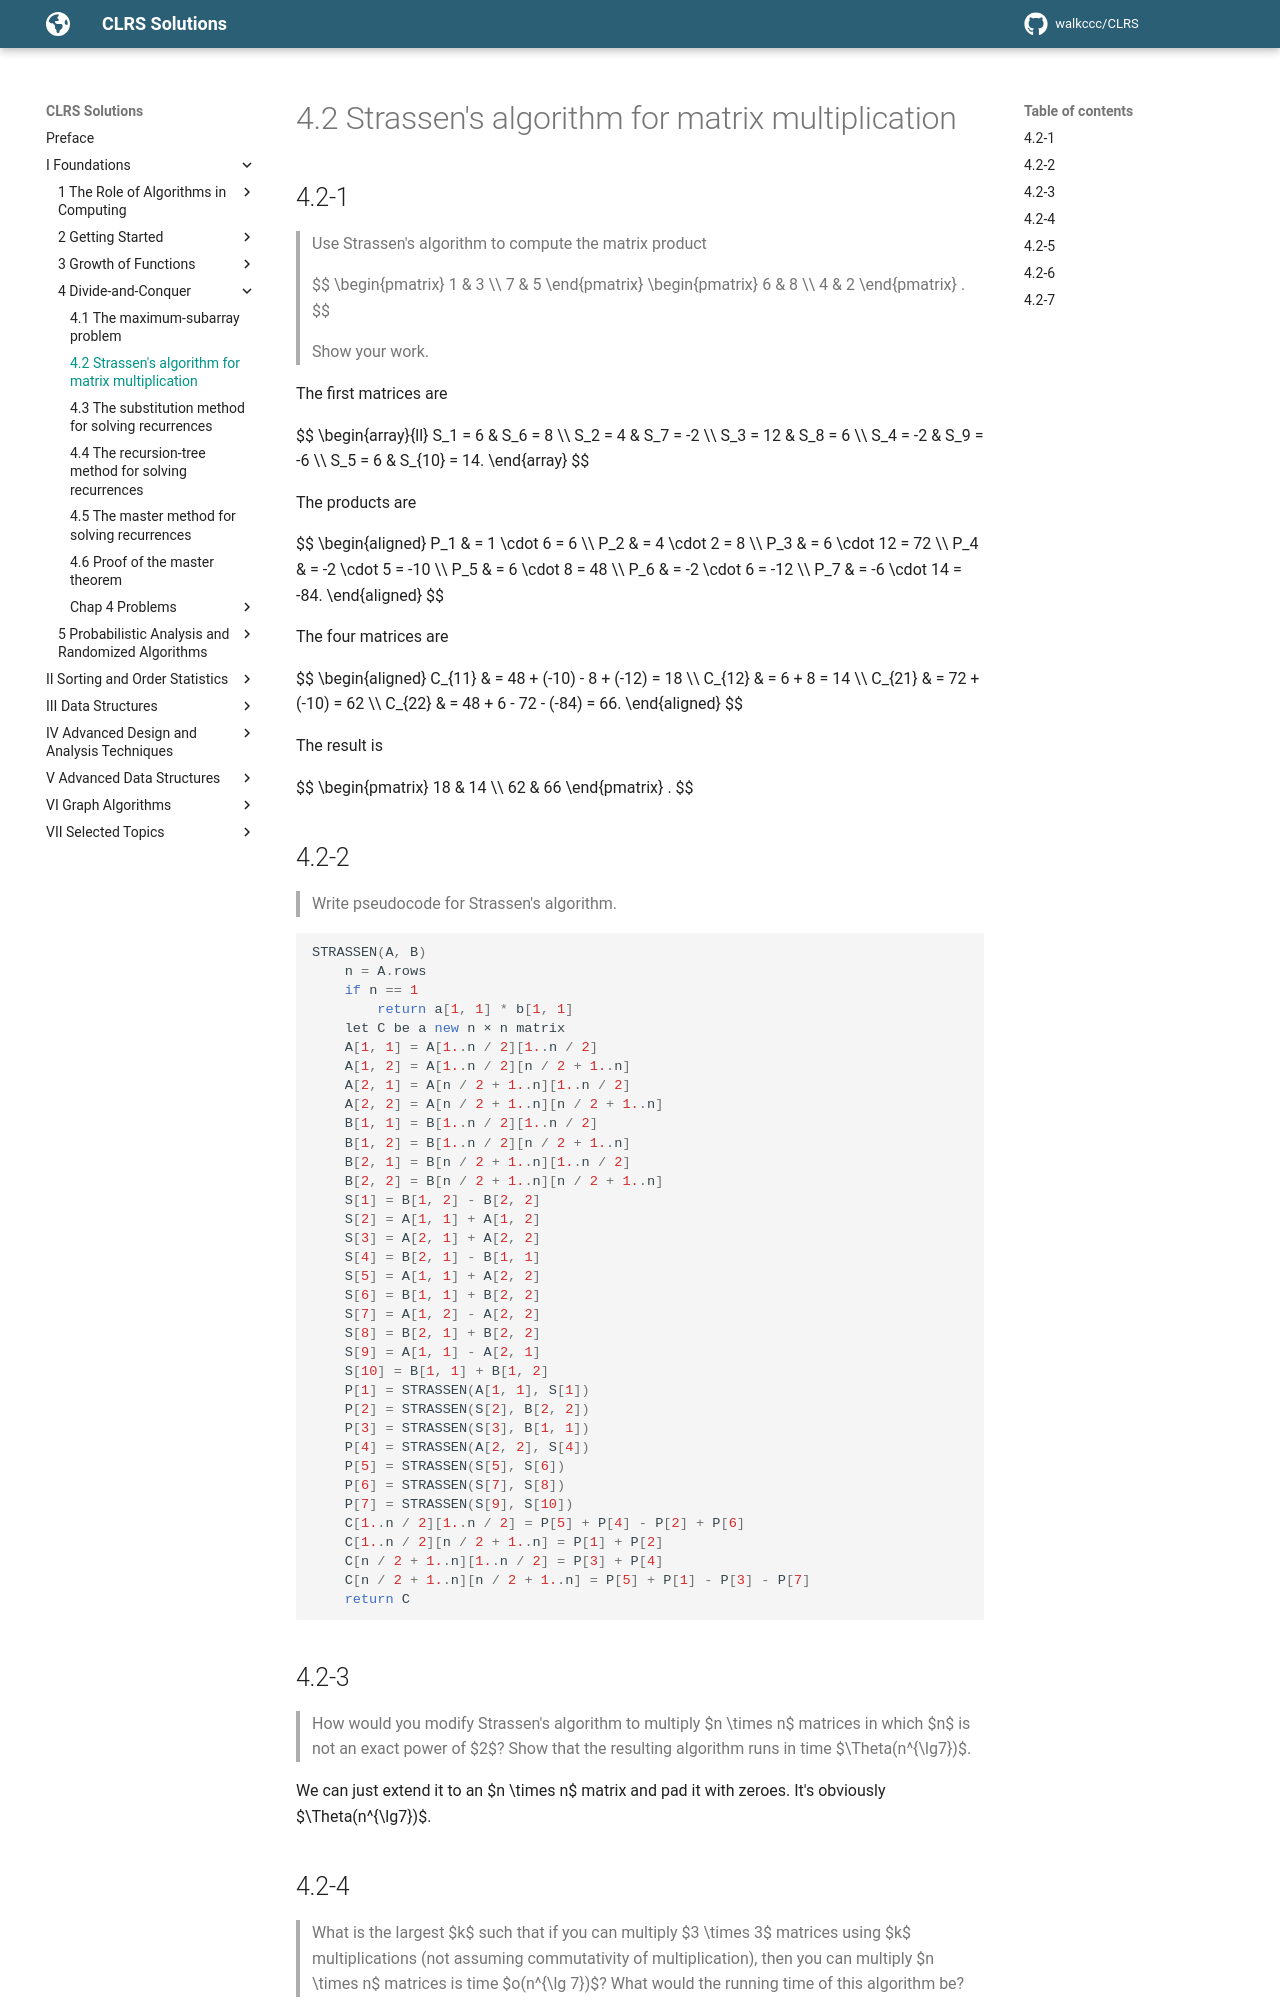

repository: walkccc/CLRS · page: Chap04/4.2/index.html · generator: mkdocs

## 4.2-1

> Use Strassen's algorithm to compute the matrix product
>
> $$
> \begin{pmatrix}
> 1 & 3 \\\\
> 7 & 5
> \end{pmatrix}
> \begin{pmatrix}
> 6 & 8 \\\\
> 4 & 2
> \end{pmatrix}
> .
> $$
>
> Show your work.

The first matrices are

$$
\begin{array}{ll}
S_1 =  6 & S_6    =  8 \\\\
S_2 =  4 & S_7    = -2 \\\\
S_3 = 12 & S_8    =  6 \\\\
S_4 = -2 & S_9    = -6 \\\\
S_5 =  6 & S_{10} = 14.
\end{array}
$$

The products are

$$
\begin{aligned}
P_1 & =  1 \cdot 6  =   6 \\\\
P_2 & =  4 \cdot 2  =   8 \\\\
P_3 & =  6 \cdot 12 =  72 \\\\
P_4 & = -2 \cdot 5  = -10 \\\\
P_5 & =  6 \cdot 8  =  48 \\\\
P_6 & = -2 \cdot 6  = -12 \\\\
P_7 & = -6 \cdot 14 = -84.
\end{aligned}
$$

The four matrices are

$$
\begin{aligned}
C_{11} & = 48 + (-10) - 8 + (-12) = 18 \\\\
C_{12} & =  6 + 8 = 14 \\\\
C_{21} & = 72 + (-10) = 62 \\\\
C_{22} & = 48 + 6 - 72 - (-84) = 66.
\end{aligned}
$$

The result is

$$
\begin{pmatrix}
18 & 14 \\\\
62 & 66
\end{pmatrix}
.
$$

## 4.2-2

> Write pseudocode for Strassen's algorithm.

```cpp
STRASSEN(A, B)
    n = A.rows
    if n == 1
        return a[1, 1] * b[1, 1]
    let C be a new n × n matrix
    A[1, 1] = A[1..n / 2][1..n / 2]
    A[1, 2] = A[1..n / 2][n / 2 + 1..n]
    A[2, 1] = A[n / 2 + 1..n][1..n / 2]
    A[2, 2] = A[n / 2 + 1..n][n / 2 + 1..n]
    B[1, 1] = B[1..n / 2][1..n / 2]
    B[1, 2] = B[1..n / 2][n / 2 + 1..n]
    B[2, 1] = B[n / 2 + 1..n][1..n / 2]
    B[2, 2] = B[n / 2 + 1..n][n / 2 + 1..n]
    S[1] = B[1, 2] - B[2, 2]
    S[2] = A[1, 1] + A[1, 2]
    S[3] = A[2, 1] + A[2, 2]
    S[4] = B[2, 1] - B[1, 1]
    S[5] = A[1, 1] + A[2, 2]
    S[6] = B[1, 1] + B[2, 2]
    S[7] = A[1, 2] - A[2, 2]
    S[8] = B[2, 1] + B[2, 2]
    S[9] = A[1, 1] - A[2, 1]
    S[10] = B[1, 1] + B[1, 2]
    P[1] = STRASSEN(A[1, 1], S[1])
    P[2] = STRASSEN(S[2], B[2, 2])
    P[3] = STRASSEN(S[3], B[1, 1])
    P[4] = STRASSEN(A[2, 2], S[4])
    P[5] = STRASSEN(S[5], S[6])
    P[6] = STRASSEN(S[7], S[8])
    P[7] = STRASSEN(S[9], S[10])
    C[1..n / 2][1..n / 2] = P[5] + P[4] - P[2] + P[6]
    C[1..n / 2][n / 2 + 1..n] = P[1] + P[2]
    C[n / 2 + 1..n][1..n / 2] = P[3] + P[4]
    C[n / 2 + 1..n][n / 2 + 1..n] = P[5] + P[1] - P[3] - P[7]
    return C
```

## 4.2-3

> How would you modify Strassen's algorithm to multiply $n \times n$ matrices in which $n$ is not an exact power of $2$? Show that the resulting algorithm runs in time $\Theta(n^{\lg7})$.

We can just extend it to an $n \times n$ matrix and pad it with zeroes. It's obviously $\Theta(n^{\lg7})$.
